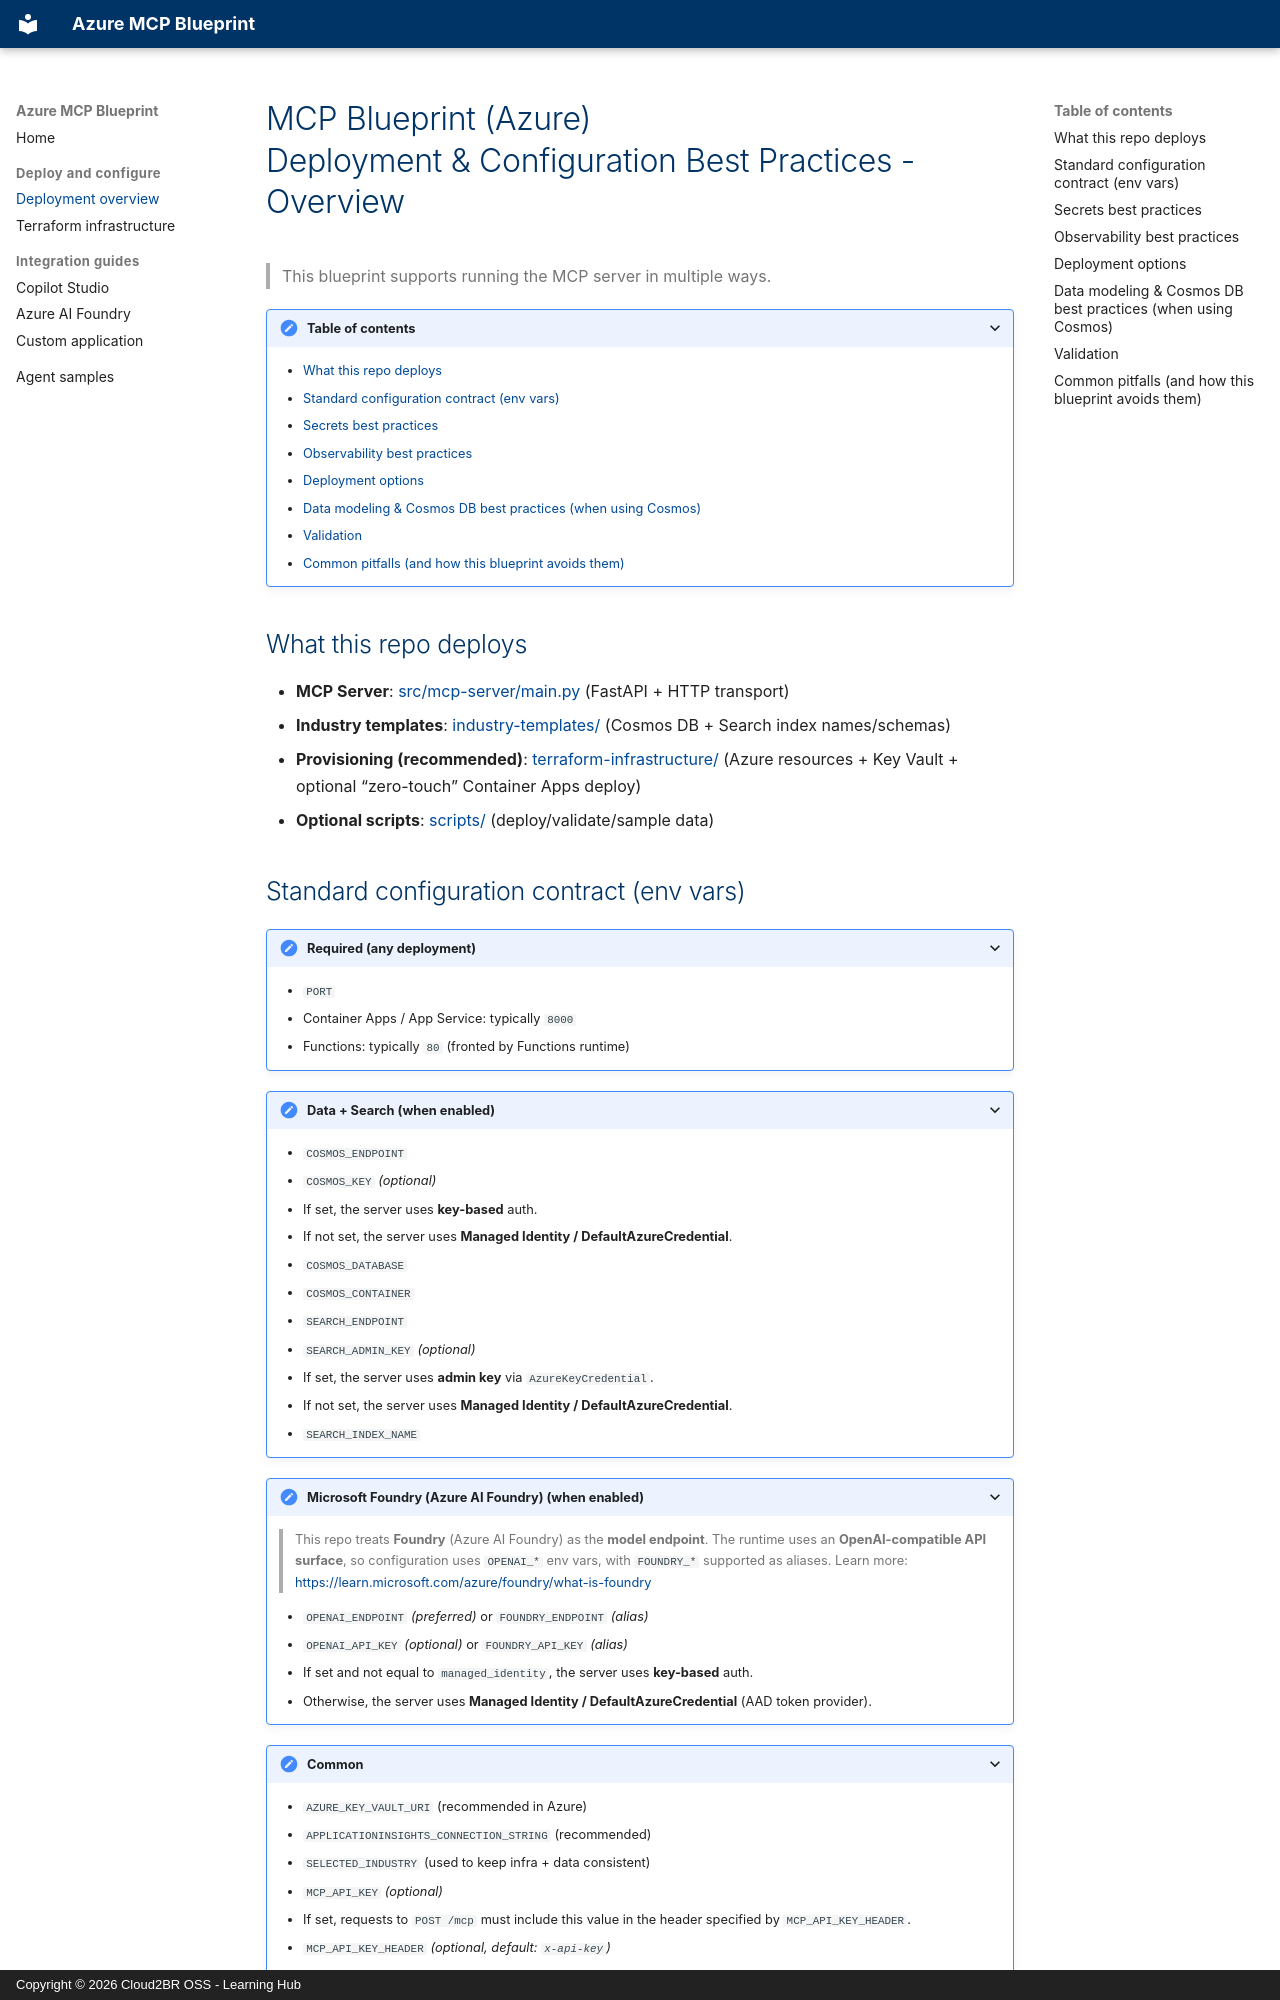

repository: Cloud2BR-MSFTLearningHub/Azure-MCP-blueprint · page: deployment-and-configuration/index.html · generator: mkdocs · copyright: Copyright © 2026 Cloud2BR OSS - Learning Hub

# MCP Blueprint (Azure) <br/> Deployment & Configuration Best Practices - Overview

> This blueprint supports running the MCP server in multiple ways.

<details markdown="1">
<summary><strong>Table of contents</strong></summary>

- [What this repo deploys](#what-this-repo-deploys)
- [Standard configuration contract (env vars)](#standard-configuration-contract-env-vars)
- [Secrets best practices](#secrets-best-practices)
- [Observability best practices](#observability-best-practices)
- [Deployment options](#deployment-options)
- [Data modeling & Cosmos DB best practices (when using Cosmos)](#data-modeling-cosmos-db-best-practices-when-using-cosmos)
- [Validation](#validation)
- [Common pitfalls (and how this blueprint avoids them)](#common-pitfalls-and-how-this-blueprint-avoids-them)

</details>

## What this repo deploys

- **MCP Server**: [src/mcp-server/main.py](https://github.com/Cloud2BR-MSFTLearningHub/Azure-MCP-blueprint/blob/main/src/mcp-server/main.py) (FastAPI + HTTP transport)
- **Industry templates**: [industry-templates/](https://github.com/Cloud2BR-MSFTLearningHub/Azure-MCP-blueprint/tree/main/industry-templates) (Cosmos DB + Search index names/schemas)
- **Provisioning (recommended)**: [terraform-infrastructure/](terraform.md) (Azure resources + Key Vault + optional “zero-touch” Container Apps deploy)
- **Optional scripts**: [scripts/](https://github.com/Cloud2BR-MSFTLearningHub/Azure-MCP-blueprint/tree/main/scripts) (deploy/validate/sample data)
